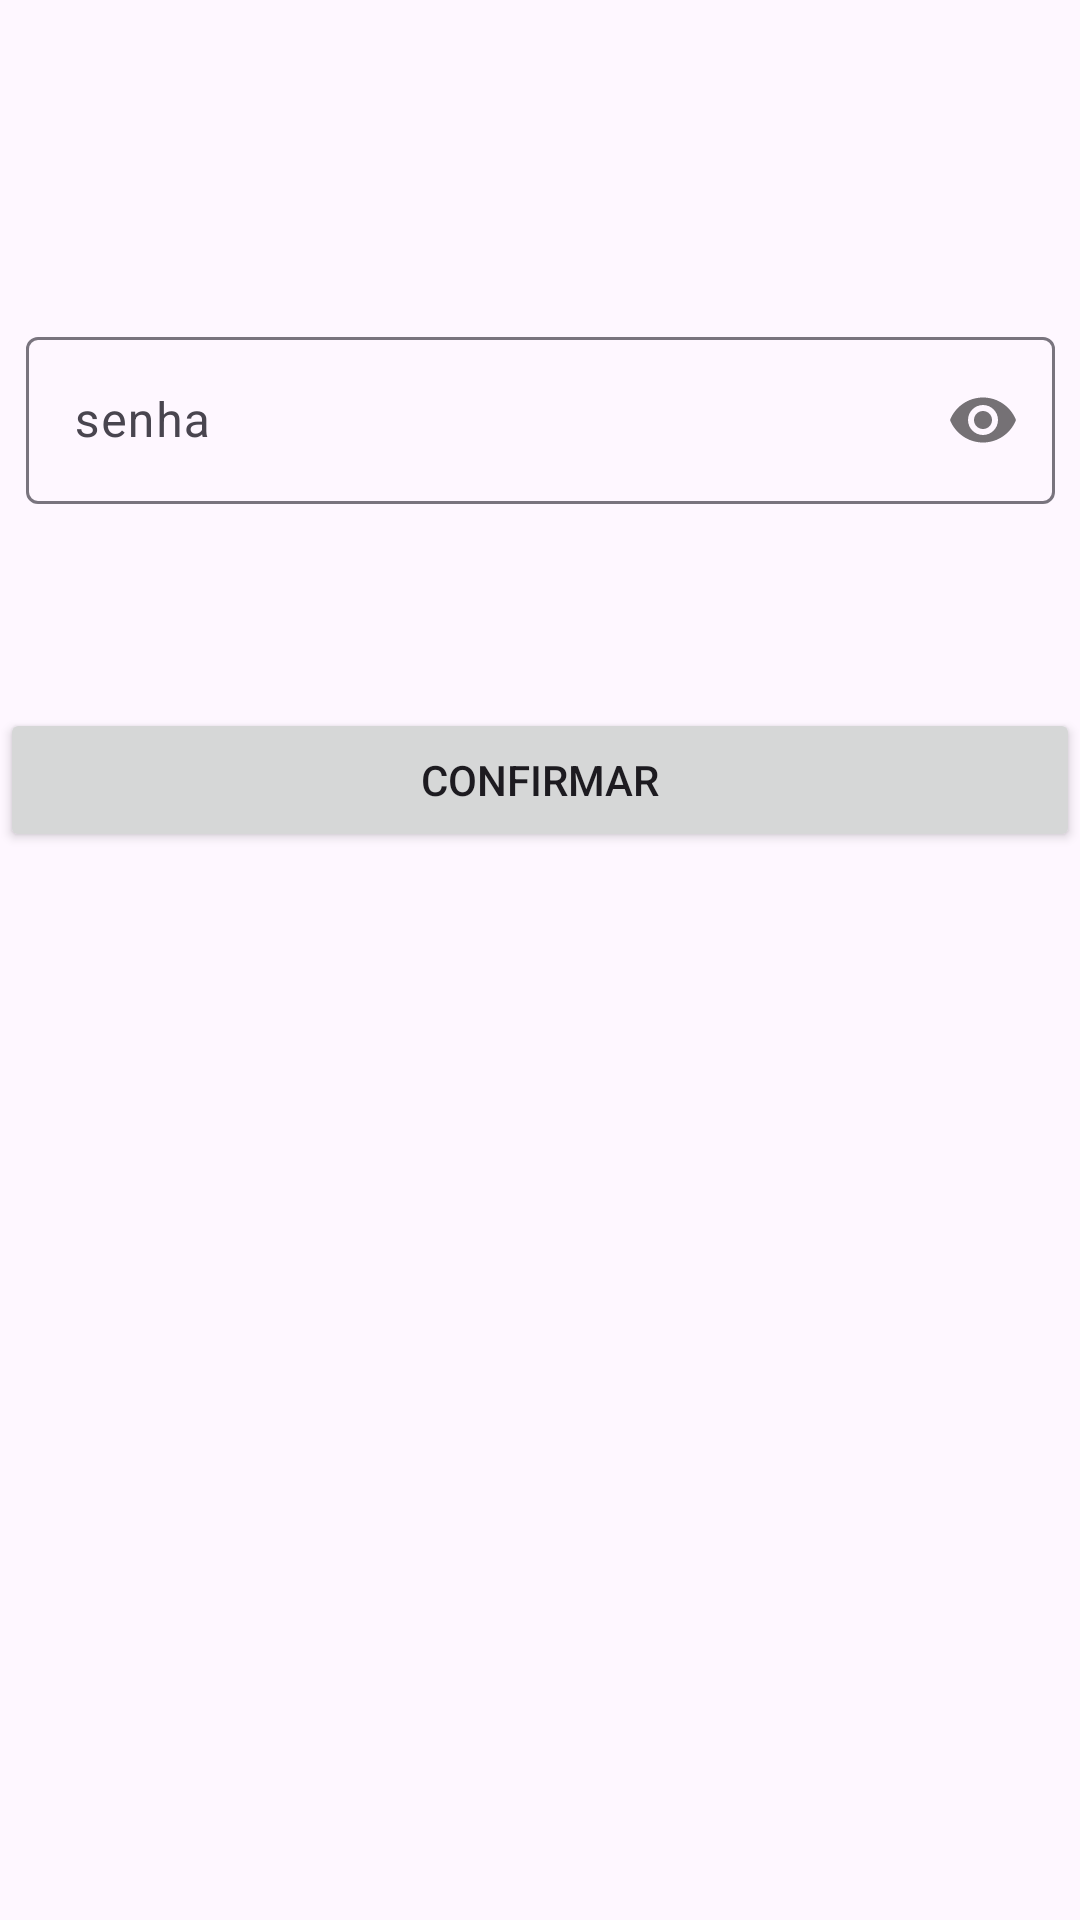

Write the Android layout XML for this screen, with the resource values it uses.
<!-- AndroidManifest.xml: application theme Theme.MeuRebanho -->
<!-- res/layout/activity_deleta_usuario.xml -->
<?xml version="1.0" encoding="utf-8"?>
<androidx.constraintlayout.widget.ConstraintLayout xmlns:android="http://schemas.android.com/apk/res/android"
    xmlns:app="http://schemas.android.com/apk/res-auto"
    xmlns:tools="http://schemas.android.com/tools"
    android:layout_width="match_parent"
    android:layout_height="match_parent"
    tools:context=".view.DeletaUsuarioActivity">

    <com.google.android.material.textfield.TextInputLayout
        android:id="@+id/textInputLayout2"
        android:layout_width="343dp"
        android:layout_height="wrap_content"
        android:layout_marginBottom="68dp"
        app:layout_constraintBottom_toTopOf="@+id/btn_confirma_delete"
        app:layout_constraintEnd_toEndOf="parent"
        app:layout_constraintStart_toStartOf="parent"
        app:passwordToggleEnabled="true">

        <com.google.android.material.textfield.TextInputEditText
            android:id="@+id/senha_deleta_usuario"
            android:layout_width="match_parent"
            android:layout_height="wrap_content"
            android:password="true"
            android:hint="senha" />
    </com.google.android.material.textfield.TextInputLayout>

    <Button
        android:id="@+id/btn_confirma_delete"
        android:layout_width="match_parent"
        android:layout_height="wrap_content"
        android:layout_marginBottom="356dp"
        android:text="Confirmar"
        app:layout_constraintBottom_toBottomOf="parent"
        app:layout_constraintEnd_toEndOf="parent"
        app:layout_constraintHorizontal_bias="0.0"
        app:layout_constraintStart_toStartOf="parent" />

</androidx.constraintlayout.widget.ConstraintLayout>
<!-- resources referenced by this layout -->
<resources>
  <style name="Theme.MeuRebanho" parent="Base.Theme.MeuRebanho" />
  <style name="Base.Theme.MeuRebanho" parent="Theme.Material3.DayNight.NoActionBar">
          
          
          <item name="colorPrimary">@color/verdefolha</item>
          <item name="colorPrimaryVariant">@color/verdefolha</item>
          <item name="colorOnPrimary">@color/white</item>
          
          <item name="colorSecondary">@color/teal_200</item>
          <item name="colorSecondaryVariant">@color/teal_700</item>
          <item name="colorOnSecondary">@color/white</item>
          
          <item name="android:statusBarColor" tools:targetApi="l">?attr/colorPrimaryVariant</item>
  
  
      </style>
  <color name="verdefolha">#078C4C</color>
  <color name="white">#FFFFFFFF</color>
  <color name="teal_200">#FF03DAC5</color>
  <color name="teal_700">#FF018786</color>
</resources>
